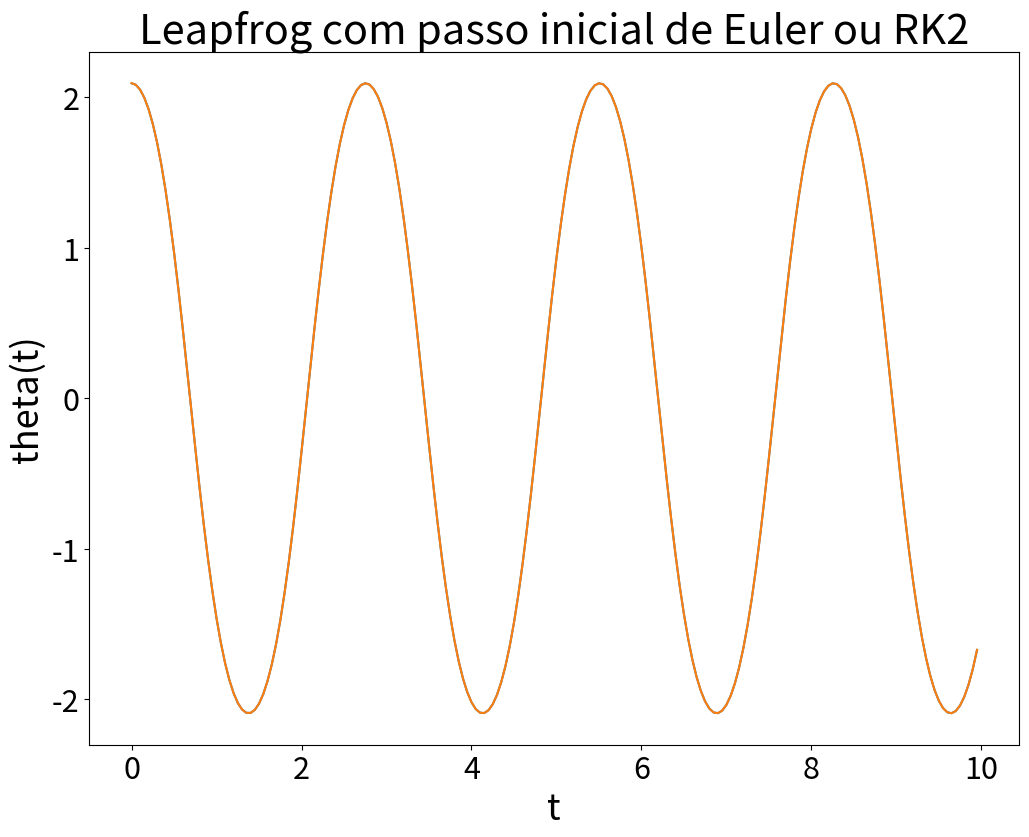
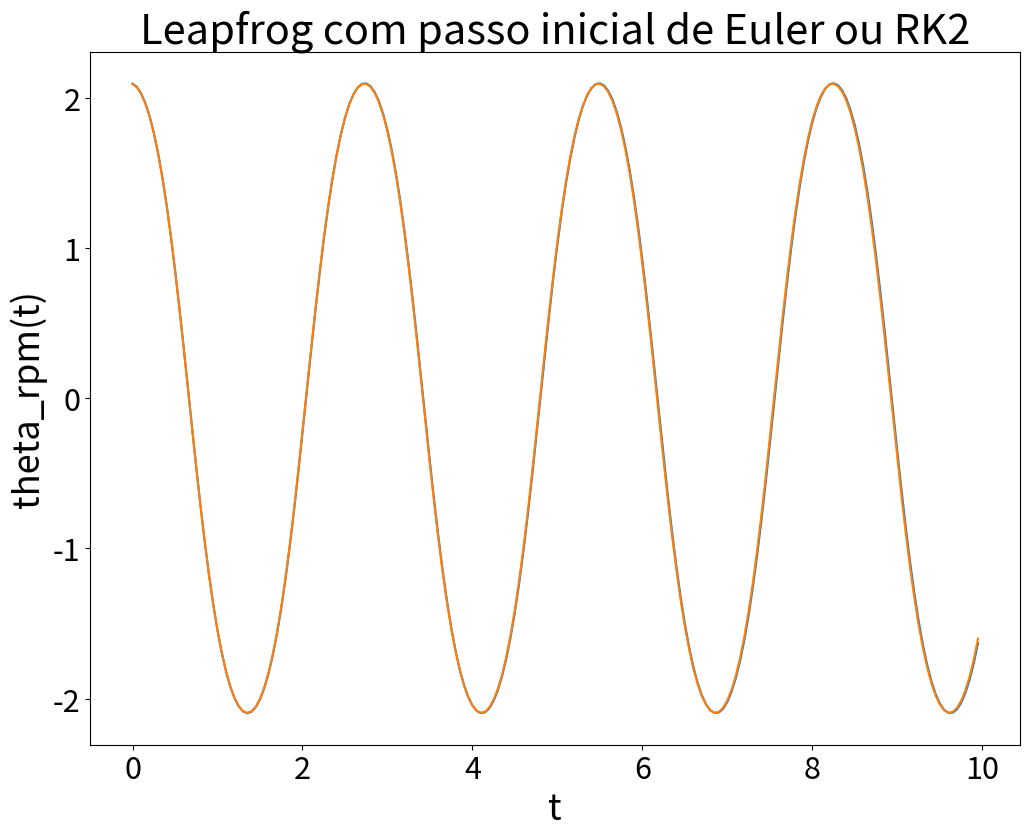
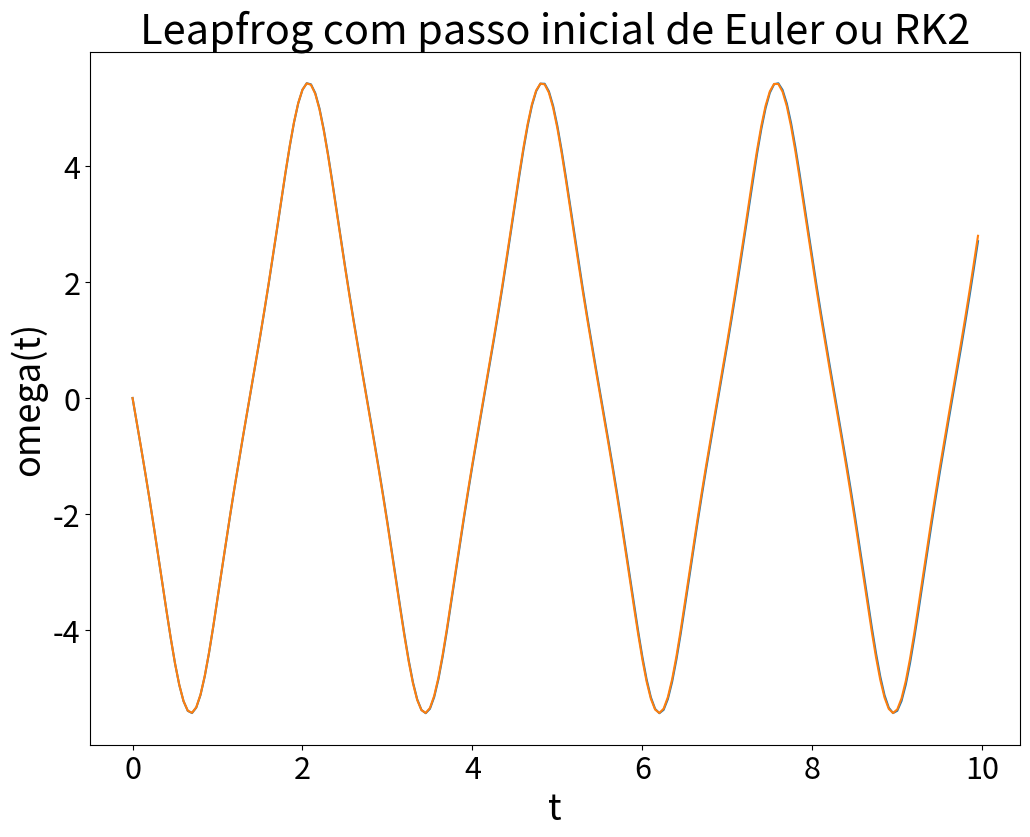
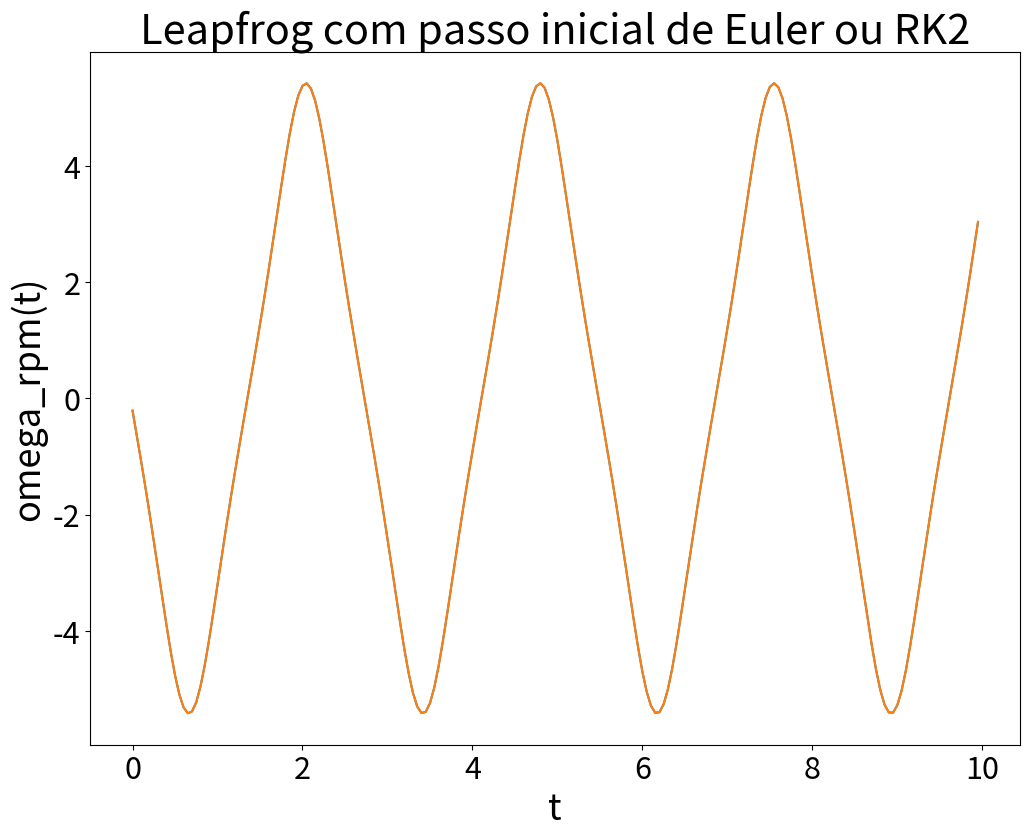
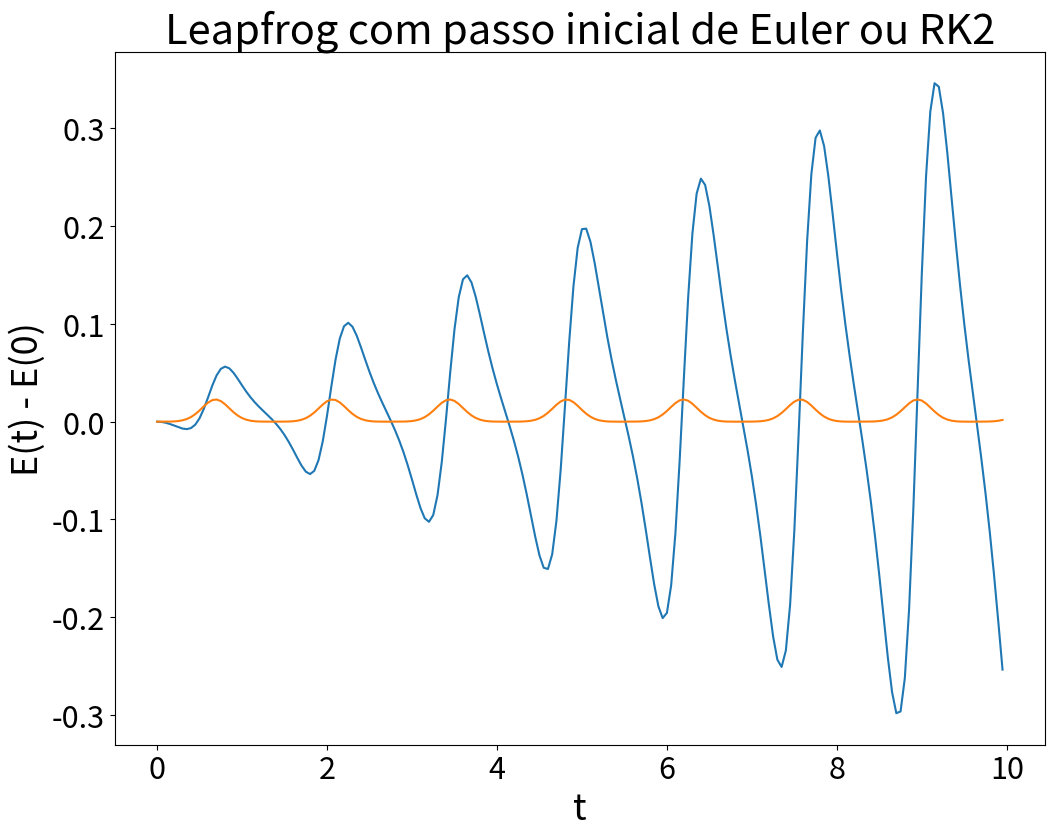

Write Python code to recreate these figures, in order.
from math import sin,cos,pi,sqrt
from numpy import arange, array
import matplotlib.pyplot as plt

# Parâmetros da exibição dos gráficos
plt.rcParams['xtick.labelsize'] = 22
plt.rcParams['ytick.labelsize'] = 22
plt.rcParams['axes.labelsize'] = 26
plt.rcParams['axes.titlesize'] = 30

# Constantes
m, g, l = 1.0, 9.8, 1.0

def f(r,t):
    theta, omega = r[0], r[1]
    return array([omega,-g/l*sin(theta)],float)

def passo_eul(f,x,t,h):            # Calcula um passo no método de Euler
    k1 = h*f(x,t)
    return k1                      # Retorna o INCREMENTO em r

def passo_rk2(f,r,t,h):            # Calcula um passo no método de RK2
    k1 = h*f(r,t)
    k2 = h*f(r+0.5*k1,t+0.5*h)
    return k2                      # Retorna o INCREMENTO em r

def passo_rk4(f,r,t,h):            # Calcula um passo no método de RK4
    k1 = h*f(r,t)
    k2 = h*f(r+0.5*k1,t+0.5*h)
    k3 = h*f(r+0.5*k2,t+0.5*h)
    k4 = h*f(r+k3,t+h)
    return (k1+2.0*(k2+k3)+k4)/6.0 # Retorna o INCREMENTO em r

def passo_lpf(f,r,rpm,t,h):        # Calcula um passo no método leapfrog
    r += h*f(rpm,t+0.5*h)          # Calculando valores nos pontos "inteiros"
    rpm += h*f(r,t+h)              # Calculando valores nos pontos "médios"
    return r, rpm                  # Retorna os NOVOS VALORES de r e rpm

a = 0.0             # Início do intervalo
b = 10.0            # Final do intervalo

theta_a, omega_a = 2*pi/3, 0.0                       # Partindo do repouso
#theta_a, omega_a = 0.0, sqrt(2*g/l*(1-cos(theta_a))) # Partindo do fundo         
E_a = m*(l*omega_a)**2/2 + m*g*l*(1-cos(theta_a)) # Energia inicial 


h = 5e-2       # Tamanho do passo de integração
theta_rk2, theta_eul = [], []
omega_rk2, omega_eul = [], []
theta_rpm_rk2, theta_rpm_eul = [], []
omega_rpm_rk2, omega_rpm_eul = [], []
E_rk2, E_eul = [], []
t_lista = []
r_rk2 = array([theta_a,omega_a],float)
r_eul = array([theta_a,omega_a],float)
t = 0
rpm_eul = r_eul + passo_eul(f,r_eul,t,h/2) # Inicializando valores no ponto "médio"
rpm_rk2 = r_rk2 + passo_rk2(f,r_rk2,t,h/2) # Inicializando valores no ponto "médio"
while abs(t)<= b:   # Realizando as integrações numéricas
    t_lista.append(t)
    theta_rk2.append(r_rk2[0])
    theta_eul.append(r_eul[0])
    omega_rk2.append(r_rk2[1])
    omega_eul.append(r_eul[1])
    theta_rpm_rk2.append(rpm_rk2[0])
    theta_rpm_eul.append(rpm_eul[0])
    omega_rpm_rk2.append(rpm_rk2[1])
    omega_rpm_eul.append(rpm_eul[1])
    E_rk2.append(m*(l*r_rk2[1])**2/2 + m*g*l*(1-cos(r_rk2[0])) - E_a)
    E_eul.append(m*(l*r_eul[1])**2/2 + m*g*l*(1-cos(r_eul[0])) - E_a)
    r_rk2, rpm_rk2 = passo_lpf(f,r_rk2,rpm_rk2,t,h)
    r_eul, rpm_eul = passo_lpf(f,r_eul,rpm_eul,t,h)
    t += h
    
plt.figure(figsize=(12,9))
plt.plot(t_lista,theta_eul,t_lista,theta_rk2)
plt.title("Leapfrog com passo inicial de Euler ou RK2")
plt.xlabel("t")
plt.ylabel("theta(t)")
plt.show()

plt.figure(figsize=(12,9))
plt.plot(t_lista,theta_rpm_eul,t_lista,theta_rpm_rk2)
plt.title("Leapfrog com passo inicial de Euler ou RK2")
plt.xlabel("t")
plt.ylabel("theta_rpm(t)")
plt.show()

plt.figure(figsize=(12,9))
plt.plot(t_lista,omega_eul,t_lista,omega_rk2)
plt.title("Leapfrog com passo inicial de Euler ou RK2")
plt.xlabel("t")
plt.ylabel("omega(t)")
plt.show()

plt.figure(figsize=(12,9))
plt.plot(t_lista,omega_rpm_eul,t_lista,omega_rpm_rk2)
plt.title("Leapfrog com passo inicial de Euler ou RK2")
plt.xlabel("t")
plt.ylabel("omega_rpm(t)")
plt.show()

plt.figure(figsize=(12,9))
plt.plot(t_lista,E_eul,t_lista,E_rk2)
plt.title("Leapfrog com passo inicial de Euler ou RK2")
plt.xlabel("t")
plt.ylabel("E(t) - E(0)")
plt.show()
